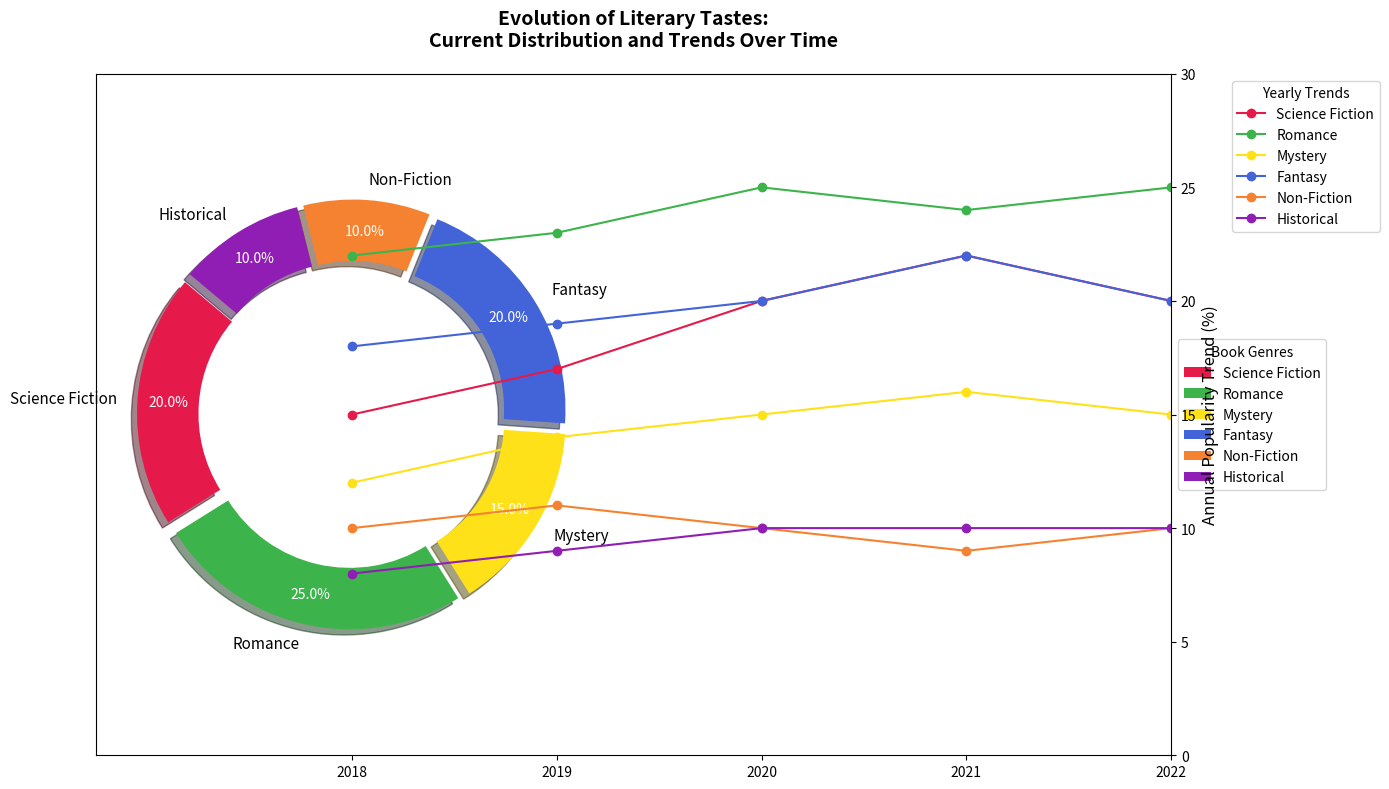

This figure's Python source:
import matplotlib.pyplot as plt
import numpy as np

# Define the genres of books and their corresponding percentages
genres = ['Science Fiction', 'Romance', 'Mystery', 'Fantasy', 'Non-Fiction', 'Historical']
distribution = [20, 25, 15, 20, 10, 10]

# Hypothetical trend data for each genre over recent years
years = ['2018', '2019', '2020', '2021', '2022']
trend_data = {
    'Science Fiction': [15, 17, 20, 22, 20],
    'Romance': [22, 23, 25, 24, 25],
    'Mystery': [12, 14, 15, 16, 15],
    'Fantasy': [18, 19, 20, 22, 20],
    'Non-Fiction': [10, 11, 10, 9, 10],
    'Historical': [8, 9, 10, 10, 10]
}

# New colors for pie and bars
new_colors = ['#e6194b', '#3cb44b', '#ffe119', '#4363d8', '#f58231', '#911eb4']

# Create the figure and axes
fig, ax = plt.subplots(figsize=(14, 8), subplot_kw=dict(aspect="equal"))

# Create the pie chart
wedges, texts, autotexts = ax.pie(
    distribution, labels=genres, colors=new_colors,
    autopct='%1.1f%%', startangle=140, pctdistance=0.85,
    wedgeprops=dict(width=0.3), shadow=True, explode=(0.05,) * len(genres)
)

# Customizing text properties for pie chart
for autotext in autotexts:
    autotext.set_color('white')
    autotext.set_fontsize(10)
for text in texts:
    text.set_fontsize(11)

# Adding a legend for the pie chart
ax.legend(wedges, genres, title="Book Genres", loc="center left", bbox_to_anchor=(1, 0, 0.5, 1))

# Create secondary axes for overlaying a line chart
ax2 = ax.twinx()

# Set up line chart
x = np.arange(len(years))

# Plot lines for each genre
for i, genre in enumerate(genres):
    ax2.plot(x, trend_data[genre], marker='o', linestyle='-', color=new_colors[i], label=genre)

# Customizing the overlay line chart
ax2.set_ylabel('Annual Popularity Trend (%)', fontsize=12)
ax2.set_xticks(x)
ax2.set_xticklabels(years, fontsize=10)
ax2.set_ylim(0, 30)
ax2.legend(title="Yearly Trends", loc="upper left", bbox_to_anchor=(1.05, 1))

# Customize the plot title
plt.title("Evolution of Literary Tastes:\nCurrent Distribution and Trends Over Time", 
          fontsize=14, fontweight='bold', pad=20)

# Adjust layout for readability
plt.tight_layout()

# Display the plot
plt.show()
